pico-8 play session: no input (idle), after a click and taps of 🅾, ❎, 🅾+❎, 🅾 in the second before t = 0

[t = 1 s] idle ~1s (no d-pad/buttons)
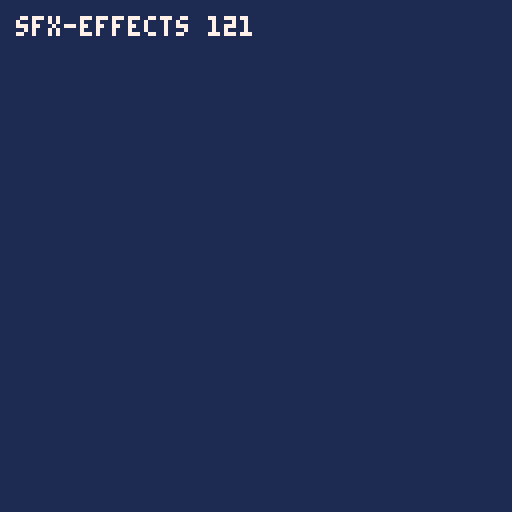
[t = 6 s] idle ~6s (no d-pad/buttons)
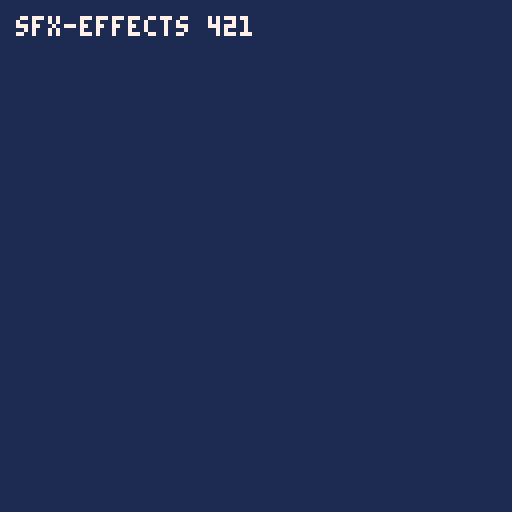

pico-8 cartridge
version 42
__lua__
-- golden: sfx-effects
local t = 0
function _init()
  if stat(6)=="headless" then
    extcmd("set_filename", "sfx-effects")
    extcmd("audio_rec")
  end
  sfx(0)
end
function tick()
  t += 1
  if stat(6)=="headless" and t == 72 then
    extcmd("audio_end", 1)
    extcmd("shutdown")
  end
end
function _draw()
  cls(1)
  print("sfx-effects "..t, 4, 4, 7)
end
function _update() tick() end
function _update60() tick() end
